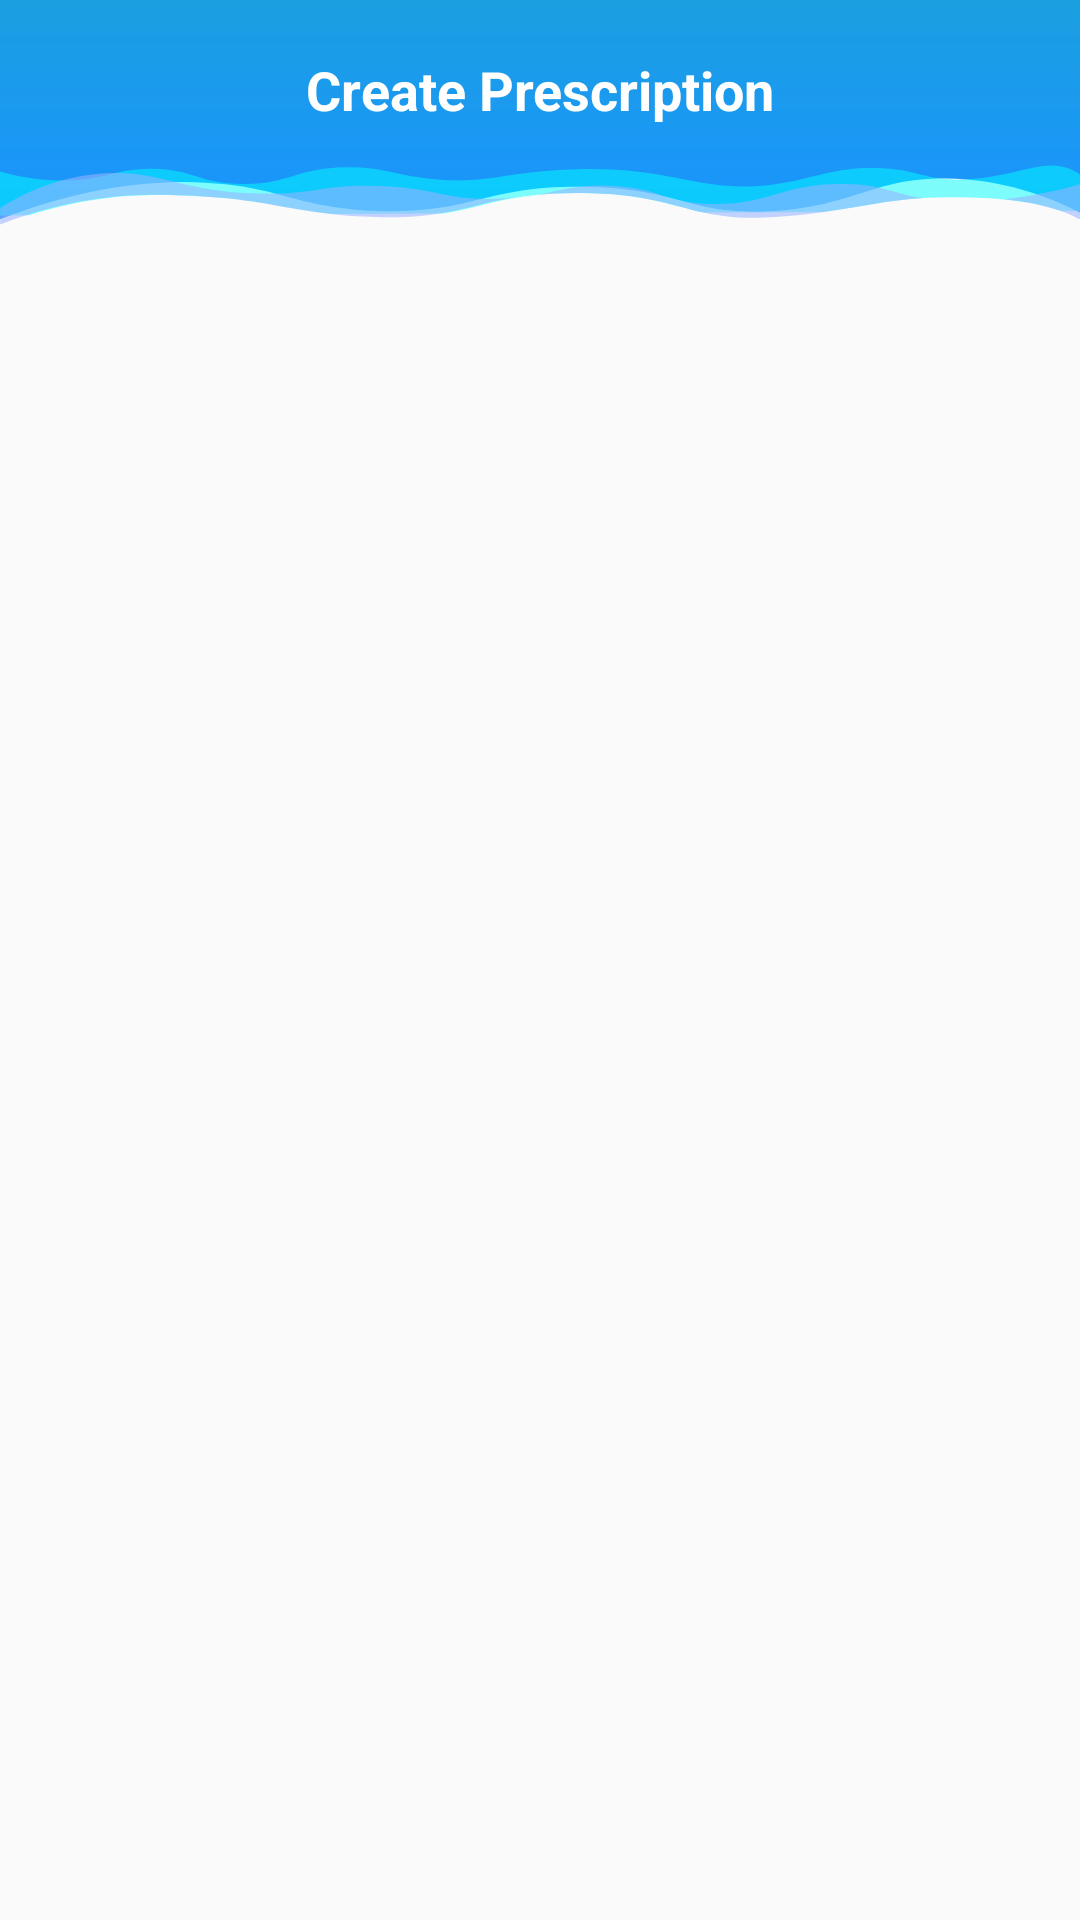

The Android layout XML behind this screen, and the referenced resources:
<!-- AndroidManifest.xml: application theme AppTheme -->
<!-- res/layout/activity_create_prescription.xml -->
<?xml version="1.0" encoding="utf-8"?>
<androidx.constraintlayout.widget.ConstraintLayout xmlns:android="http://schemas.android.com/apk/res/android"
    xmlns:app="http://schemas.android.com/apk/res-auto"
    xmlns:tools="http://schemas.android.com/tools"
    android:layout_width="match_parent"
    android:layout_height="match_parent"
    tools:context=".DoctorApp.CreatePrescription.CreatePrescriptionActivity">

    <View
        android:id="@+id/view"
        android:layout_width="match_parent"
        android:layout_height="80dp"
        android:background="@drawable/ic_wave_shortened"
        app:layout_constraintTop_toTopOf="parent" />

    <ImageView
        android:id="@+id/back_arrow_cr_pr"
        android:layout_width="30dp"
        android:layout_height="30dp"
        android:layout_marginBottom="20dp"
        android:layout_marginStart="15dp"
        app:layout_constraintBottom_toBottomOf="@+id/view"
        app:layout_constraintStart_toStartOf="parent"
        app:layout_constraintTop_toTopOf="parent"
        android:src="@drawable/ic_baseline_arrow_back_ios_24"
        app:tint="@color/white" />


    <TextView
        android:id="@+id/textView22"
        android:layout_width="wrap_content"
        android:layout_height="40dp"
        android:layout_marginTop="10dp"
        android:gravity="center"
        android:text="Create Prescription"
        android:textColor="@color/white"
        android:textSize="18dp"
        android:textStyle="bold"
        app:layout_constraintEnd_toEndOf="parent"
        app:layout_constraintStart_toStartOf="parent"
        app:layout_constraintTop_toTopOf="@+id/view" />


    <ListView
        android:id="@+id/mediacationListDoctor"
        android:layout_width="0dp"
        android:layout_height="0dp"
        app:layout_constraintBottom_toBottomOf="parent"
        app:layout_constraintEnd_toEndOf="parent"
        app:layout_constraintStart_toStartOf="parent"
        app:layout_constraintTop_toBottomOf="@+id/view" />

    <ImageView
        android:id="@+id/buttonGoToCartCrPr"
        android:layout_width="40dp"
        android:layout_height="40dp"
        android:layout_margin="10dp"
        android:layout_marginTop="10dp"
        android:layout_marginEnd="10dp"
        android:backgroundTint="#ffffff"
        android:src="@drawable/ic_prescription"
        app:layout_constraintEnd_toEndOf="parent"
        app:layout_constraintTop_toTopOf="parent" />



</androidx.constraintlayout.widget.ConstraintLayout>
<!-- resources referenced by this layout -->
<resources>
  <color name="white">#ffffff</color>
  <!-- drawable ic_wave_shortened: vector/xml drawable (drawable, 3742 chars, omitted) -->
  <style name="AppTheme" parent="Theme.AppCompat.Light.NoActionBar">
          
          <item name="colorPrimary">@color/colorPrimary</item>
          <item name="colorPrimaryDark">@color/colorPrimaryDark</item>
          <item name="colorAccent">@color/colorAccent</item>
      </style>
  <color name="colorPrimary">#6200EE</color>
  <color name="colorPrimaryDark">#3700B3</color>
  <color name="colorAccent">#03DAC5</color>
</resources>
